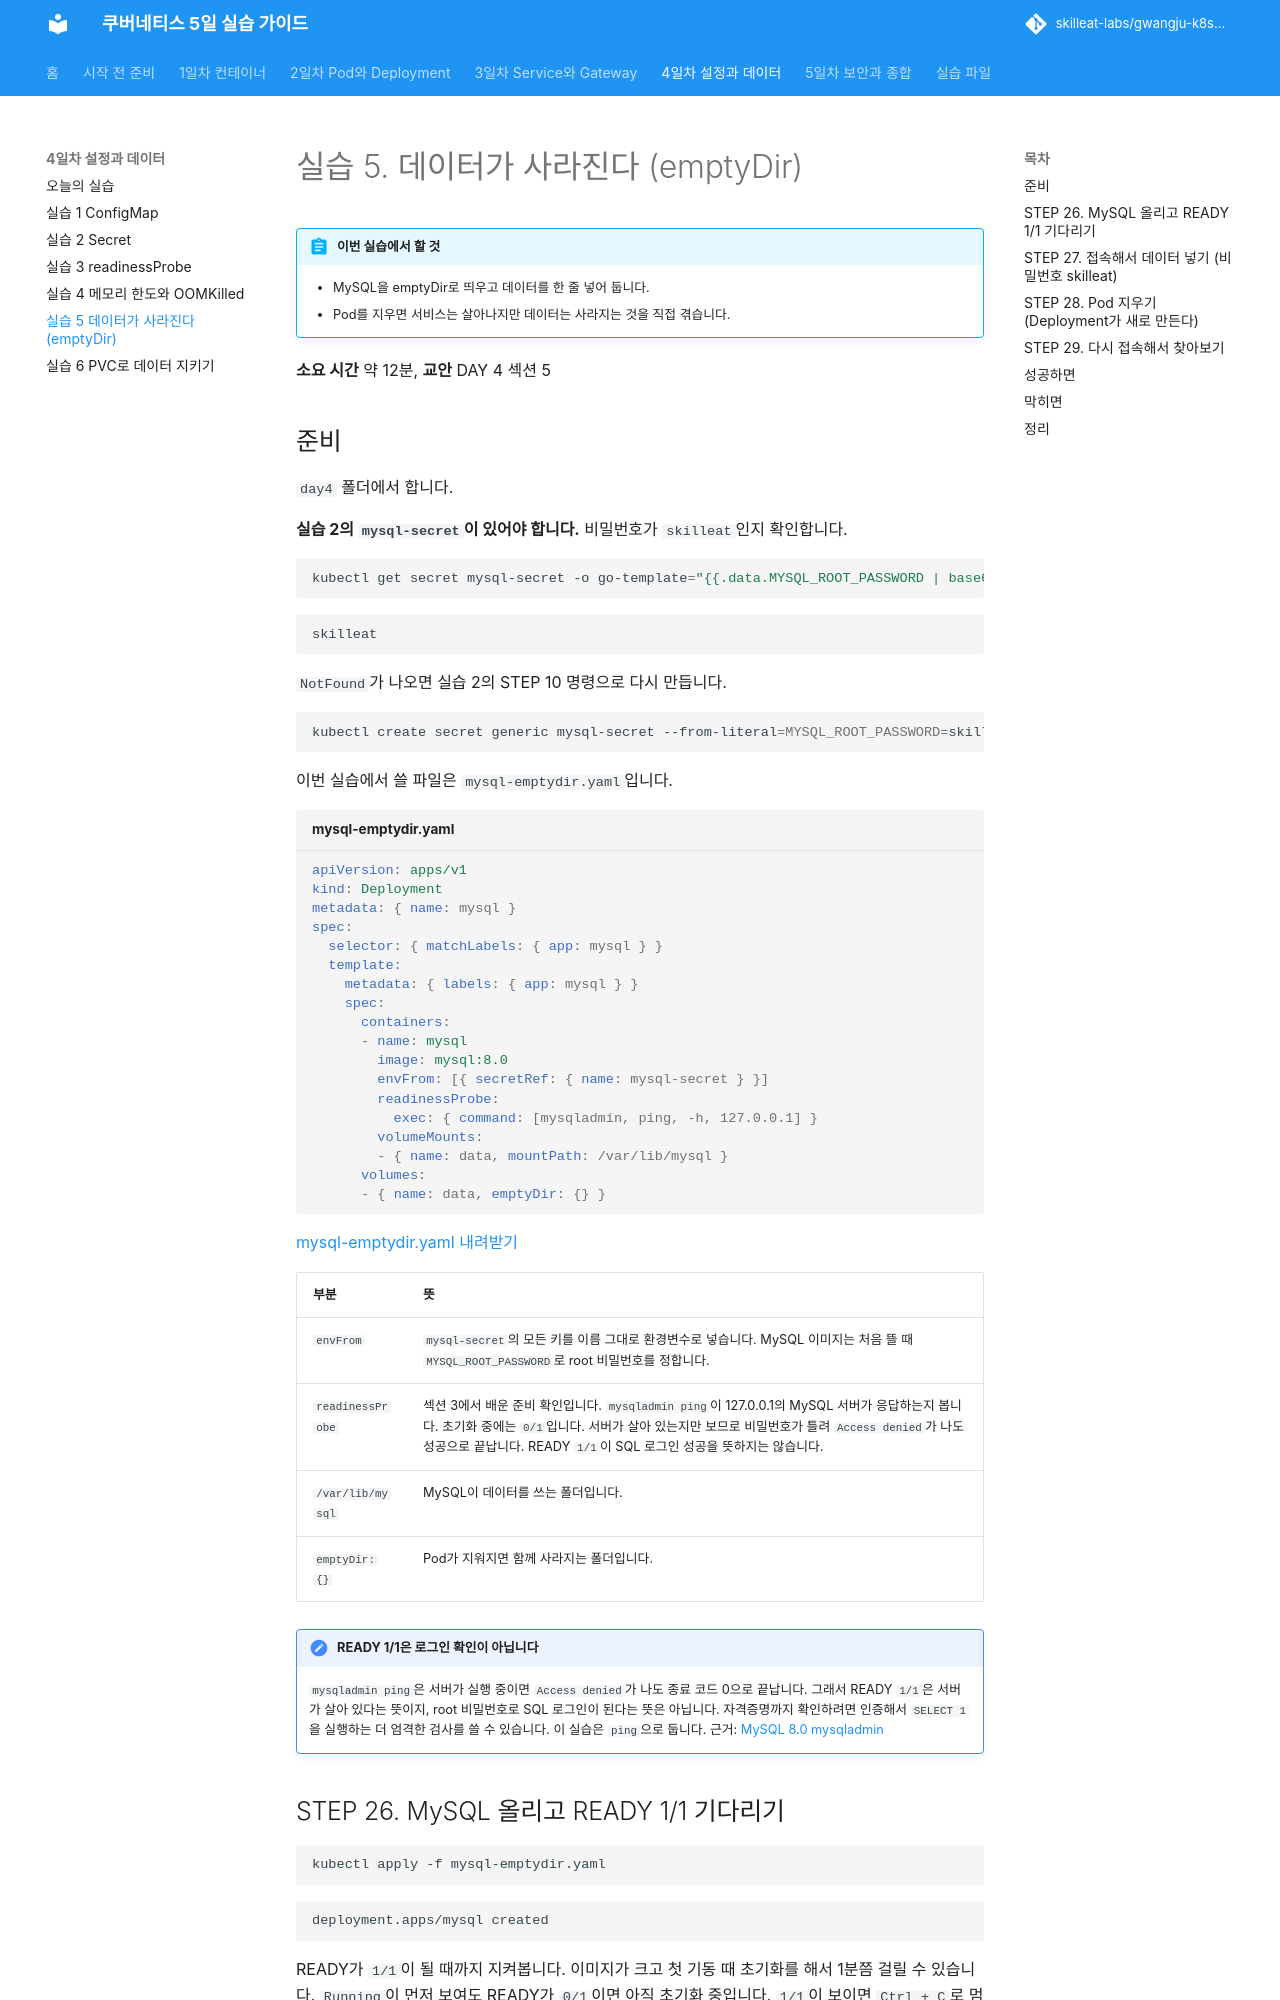

repository: skilleat-labs/gwangju-k8s-5days · page: day4/lab-5/index.html · generator: mkdocs

# 실습 5. 데이터가 사라진다 (emptyDir)

!!! abstract "이번 실습에서 할 것"
    - MySQL을 emptyDir로 띄우고 데이터를 한 줄 넣어 둡니다.
    - Pod를 지우면 서비스는 살아나지만 데이터는 사라지는 것을 직접 겪습니다.

**소요 시간** 약 12분, **교안** DAY 4 섹션 5

## 준비

`day4` 폴더에서 합니다.

**실습 2의 `mysql-secret`이 있어야 합니다.** 비밀번호가 `skilleat`인지 확인합니다.

```bash
kubectl get secret mysql-secret -o go-template="{{.data.MYSQL_ROOT_PASSWORD | base64decode}}"
```

```text
skilleat
```

`NotFound`가 나오면 실습 2의 STEP 10 명령으로 다시 만듭니다.

```bash
kubectl create secret generic mysql-secret --from-literal=MYSQL_ROOT_PASSWORD=skilleat
```

이번 실습에서 쓸 파일은 `mysql-emptydir.yaml`입니다.

```yaml title="mysql-emptydir.yaml"
--8<-- "files/day4/mysql-emptydir.yaml"
```
[mysql-emptydir.yaml 내려받기](../files/day4/mysql-emptydir.yaml){ download }

| 부분 | 뜻 |
|---|---|
| `envFrom` | `mysql-secret`의 모든 키를 이름 그대로 환경변수로 넣습니다. MySQL 이미지는 처음 뜰 때 `MYSQL_ROOT_PASSWORD`로 root 비밀번호를 정합니다. |
| `readinessProbe` | 섹션 3에서 배운 준비 확인입니다. `mysqladmin ping`이 127.0.0.1의 MySQL 서버가 응답하는지 봅니다. 초기화 중에는 `0/1`입니다. 서버가 살아 있는지만 보므로 비밀번호가 틀려 `Access denied`가 나도 성공으로 끝납니다. READY `1/1`이 SQL 로그인 성공을 뜻하지는 않습니다. |
| `/var/lib/mysql` | MySQL이 데이터를 쓰는 폴더입니다. |
| `emptyDir: {}` | Pod가 지워지면 함께 사라지는 폴더입니다. |

!!! note "READY 1/1은 로그인 확인이 아닙니다"
    `mysqladmin ping`은 서버가 실행 중이면 `Access denied`가 나도 종료 코드 0으로 끝납니다. 그래서 READY `1/1`은 서버가 살아 있다는 뜻이지, root 비밀번호로 SQL 로그인이 된다는 뜻은 아닙니다. 자격증명까지 확인하려면 인증해서 `SELECT 1`을 실행하는 더 엄격한 검사를 쓸 수 있습니다. 이 실습은 `ping`으로 둡니다.
    근거: [MySQL 8.0 mysqladmin](https://dev.mysql.com/doc/refman/8.0/en/mysqladmin.html)
